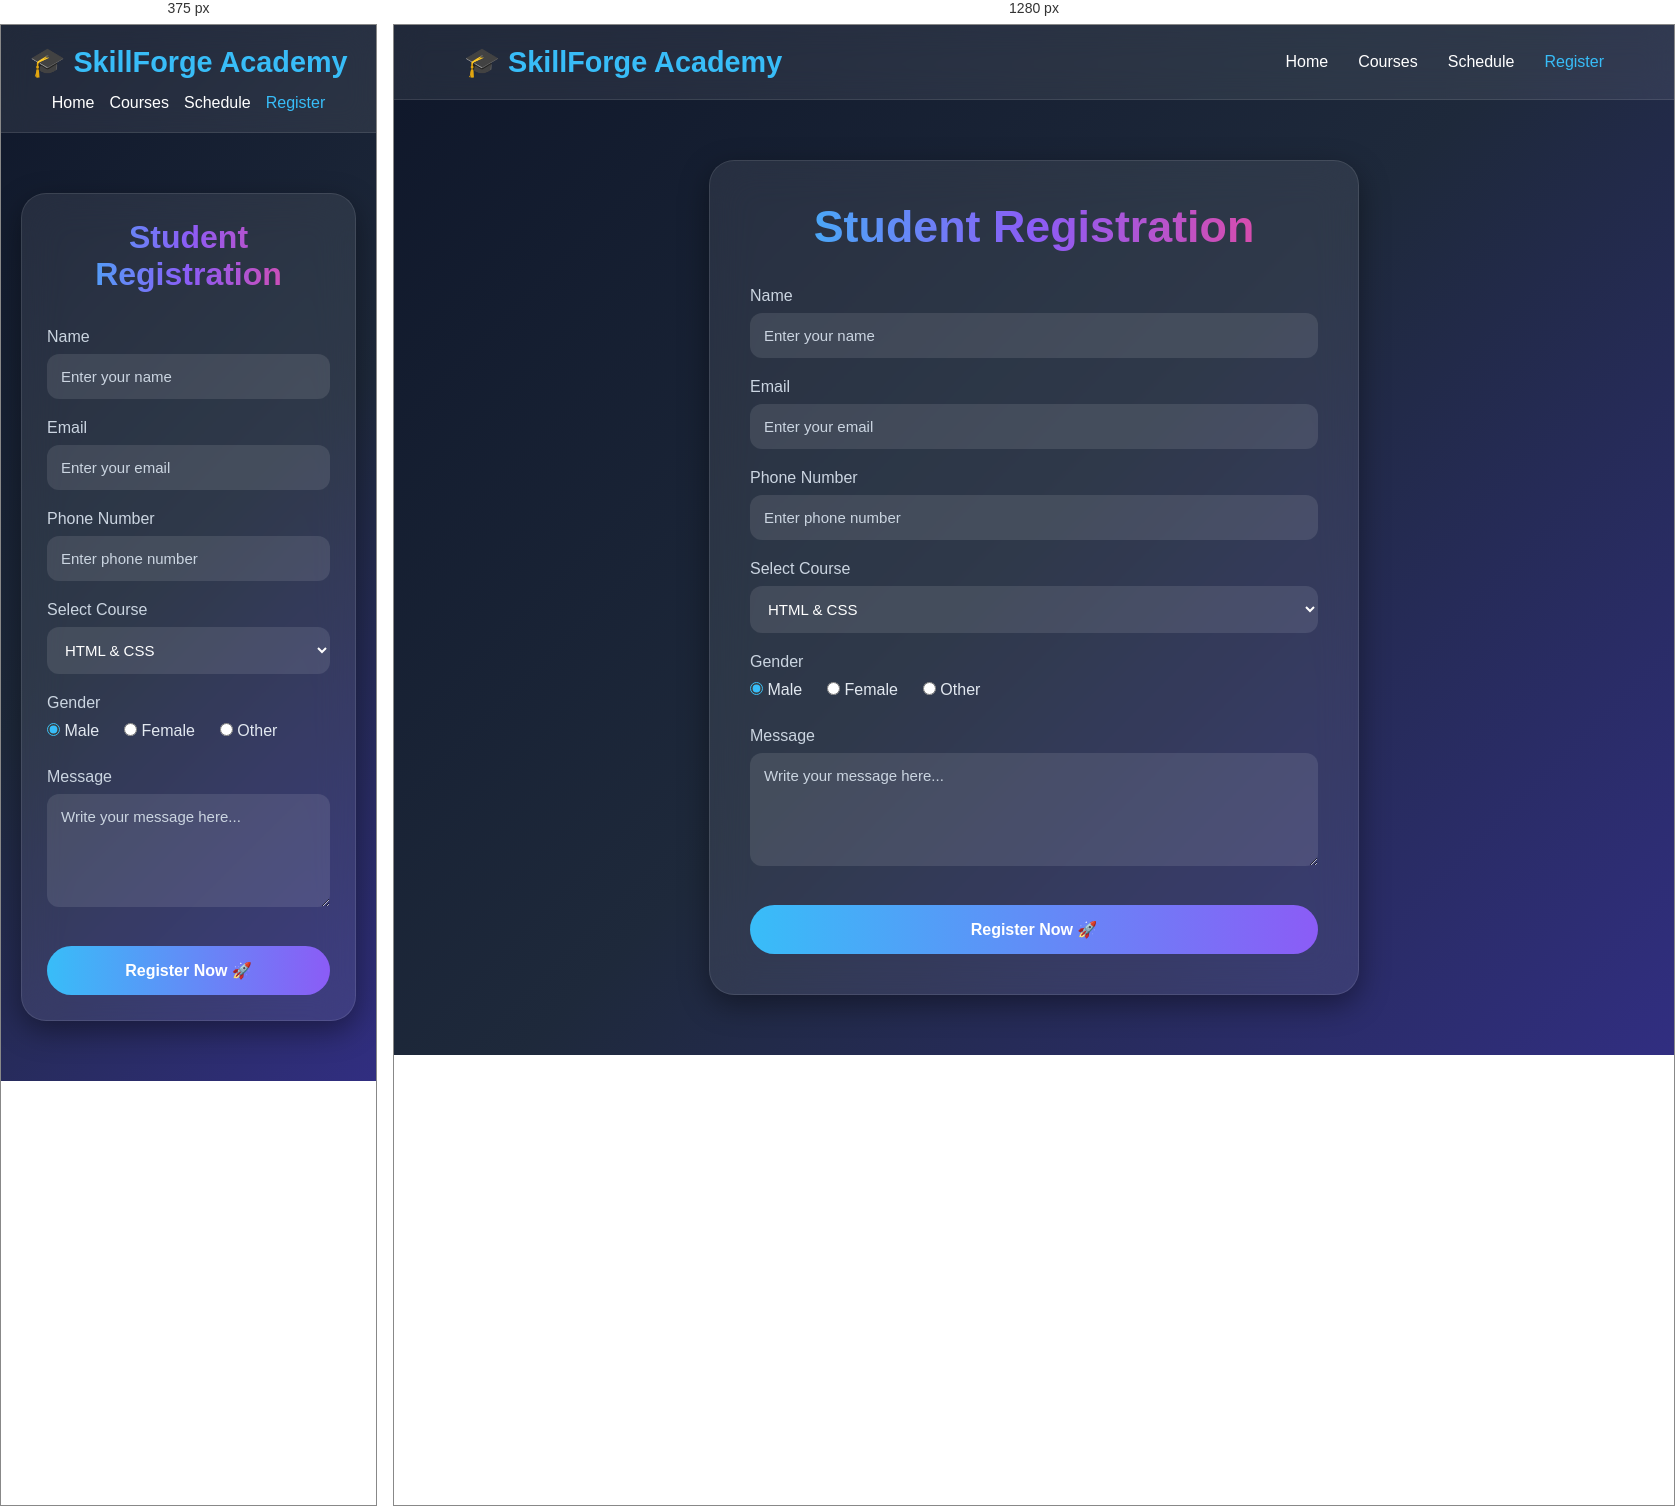
Rendered at 375 px and 1280 px, left to right.

<!-- file: task4page4.html -->
<!doctype html>
<html lang="en">
  <head>
    <meta charset="UTF-8" />
    <meta name="viewport" content="width=device-width, initial-scale=1.0" />
    <title>Student Registration</title>

    <style>
      * {
        margin: 0;
        padding: 0;
        box-sizing: border-box;
        font-family: "Segoe UI", sans-serif;
      }

      body {
        min-height: 100vh;
        background: linear-gradient(135deg, #0f172a, #1e293b, #312e81);
        color: white;
      }

      /* Navbar */

      .navbar {
        display: flex;
        justify-content: space-between;
        align-items: center;
        padding: 20px 70px;

        background: rgba(255, 255, 255, 0.08);
        backdrop-filter: blur(15px);

        border-bottom: 1px solid rgba(255, 255, 255, 0.1);
      }

      .logo {
        font-size: 1.8rem;
        font-weight: bold;
        color: #38bdf8;
      }

      .logo::before {
        content: "🎓 ";
      }

      .nav-links {
        list-style: none;
        display: flex;
        gap: 30px;
      }

      .nav-links a {
        text-decoration: none;
        color: white;
        font-weight: 500;
        transition: 0.3s;
      }

      .nav-links a:hover,
      .nav-links a.active {
        color: #38bdf8;
      }

      /* Main Section */

      .container {
        display: flex;
        justify-content: center;
        align-items: center;
        padding: 60px 20px;
      }

      .form-card {
        width: 650px;
        max-width: 100%;

        background: rgba(255, 255, 255, 0.08);
        backdrop-filter: blur(20px);

        border: 1px solid rgba(255, 255, 255, 0.1);

        border-radius: 25px;
        padding: 40px;

        box-shadow: 0 10px 30px rgba(0, 0, 0, 0.4);
      }

      h1 {
        text-align: center;
        margin-bottom: 35px;
        font-size: 2.8rem;

        background: linear-gradient(to right, #38bdf8, #8b5cf6, #ec4899);

        -webkit-background-clip: text;
        -webkit-text-fill-color: transparent;
      }

      .form-row {
        margin-bottom: 20px;
      }

      .form-row label {
        display: block;
        margin-bottom: 8px;
        color: #cbd5e1;
        font-weight: 500;
      }

      .form-input {
        width: 100%;
        padding: 14px;

        border: none;
        border-radius: 12px;

        background: rgba(255, 255, 255, 0.1);
        color: white;

        outline: none;
        font-size: 15px;

        transition: 0.3s;
      }

      .form-input:focus {
        background: rgba(255, 255, 255, 0.15);
        box-shadow: 0 0 15px rgba(56, 189, 248, 0.4);
      }

      .form-input::placeholder {
        color: #cbd5e1;
      }

      select.form-input {
        cursor: pointer;
      }

      select.form-input option {
        background: #1e293b;
        color: white;
      }

      /* Gender */

      .gender-options {
        display: flex;
        gap: 25px;
        margin-top: 10px;
      }

      .gender-options label {
        color: #e2e8f0;
        cursor: pointer;
      }

      .gender-options input {
        accent-color: #38bdf8;
      }

      /* Button */

      .submit-btn {
        width: 100%;
        margin-top: 15px;

        padding: 15px;

        border: none;
        border-radius: 30px;

        background: linear-gradient(to right, #38bdf8, #8b5cf6);

        color: white;
        font-size: 16px;
        font-weight: bold;

        cursor: pointer;
        transition: 0.3s;
      }

      .submit-btn:hover {
        transform: translateY(-3px);
        box-shadow: 0 0 20px rgba(56, 189, 248, 0.5);
      }

      /* Responsive */

      @media (max-width: 768px) {
        .navbar {
          flex-direction: column;
          gap: 15px;
          padding: 20px;
        }

        .nav-links {
          gap: 15px;
        }

        h1 {
          font-size: 2rem;
        }

        .form-card {
          padding: 25px;
        }
      }
    </style>
  </head>

  <body>
    <nav class="navbar">
      <div class="logo">SkillForge Academy</div>

      <ul class="nav-links">
        <li><a href="home.html">Home</a></li>
        <li><a href="courses.html">Courses</a></li>
        <li><a href="schedule.html">Schedule</a></li>
        <li><a href="#" class="active">Register</a></li>
      </ul>
    </nav>

    <div class="container">
      <div class="form-card">
        <h1>Student Registration</h1>

        <form
          onsubmit="
            event.preventDefault();
            alert('Registration Successful!');
          "
        >
          <div class="form-row">
            <label>Name</label>
            <input
              type="text"
              class="form-input"
              placeholder="Enter your name"
              required
            />
          </div>

          <div class="form-row">
            <label>Email</label>
            <input
              type="email"
              class="form-input"
              placeholder="Enter your email"
              required
            />
          </div>

          <div class="form-row">
            <label>Phone Number</label>
            <input
              type="tel"
              class="form-input"
              placeholder="Enter phone number"
              required
            />
          </div>

          <div class="form-row">
            <label>Select Course</label>
            <select class="form-input">
              <option>HTML & CSS</option>
              <option>Java</option>
              <option>React JS</option>
              <option>Python</option>
              <option>Node.js</option>
            </select>
          </div>

          <div class="form-row">
            <label>Gender</label>

            <div class="gender-options">
              <label><input type="radio" name="gender" checked /> Male</label>
              <label><input type="radio" name="gender" /> Female</label>
              <label><input type="radio" name="gender" /> Other</label>
            </div>
          </div>

          <div class="form-row">
            <label>Message</label>
            <textarea
              class="form-input"
              rows="5"
              placeholder="Write your message here..."
            ></textarea>
          </div>

          <button type="submit" class="submit-btn">Register Now 🚀</button>
        </form>
      </div>
    </div>
  </body>
</html>